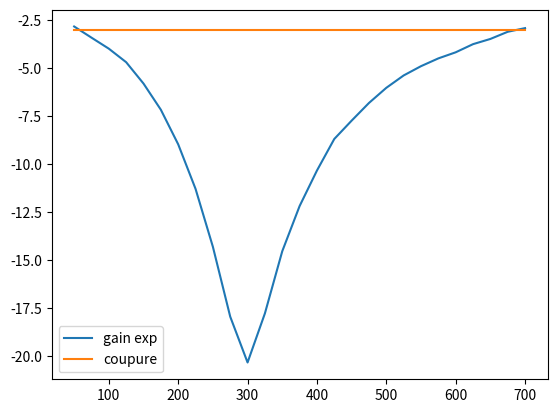

Source code (Python):
import numpy as np
import matplotlib.pyplot as plt

f = np.array(
    [25*i + 50 for i in range(27)]
)
U_s = np.array(
    [2.78, 2.6, 2.44, 2.25, 1.99, 1.71, 1.39, 1.07, 0.76, 0.5, 0.38, 0.51, 0.74, 0.97, 1.2, 1.45, 1.61, 1.79, 1.95, 2.1, 2.22, 2.32, 2.4, 2.52, 2.6, 2.7, 2.76]
)
U_e = np.array(
    [3.85, 3.85, 3.86, 3.86, 3.88, 3.9, 3.9, 3.92, 3.94, 3.94, 3.94, 3.94, 3.94, 3.94, 3.94, 3.94, 3.92, 3.92, 3.90, 3.90, 3.90, 3.89, 3.88, 3.88, 3.88, 3.86, 3.86]
)

fig, ax = plt.subplots()

G = 20*np.log10(U_s/U_e)

ax.plot(f, G, label="gain exp")
ax.plot([f[0], f[-1]], [-3, -3], label="coupure")

ax.legend()

plt.show()
